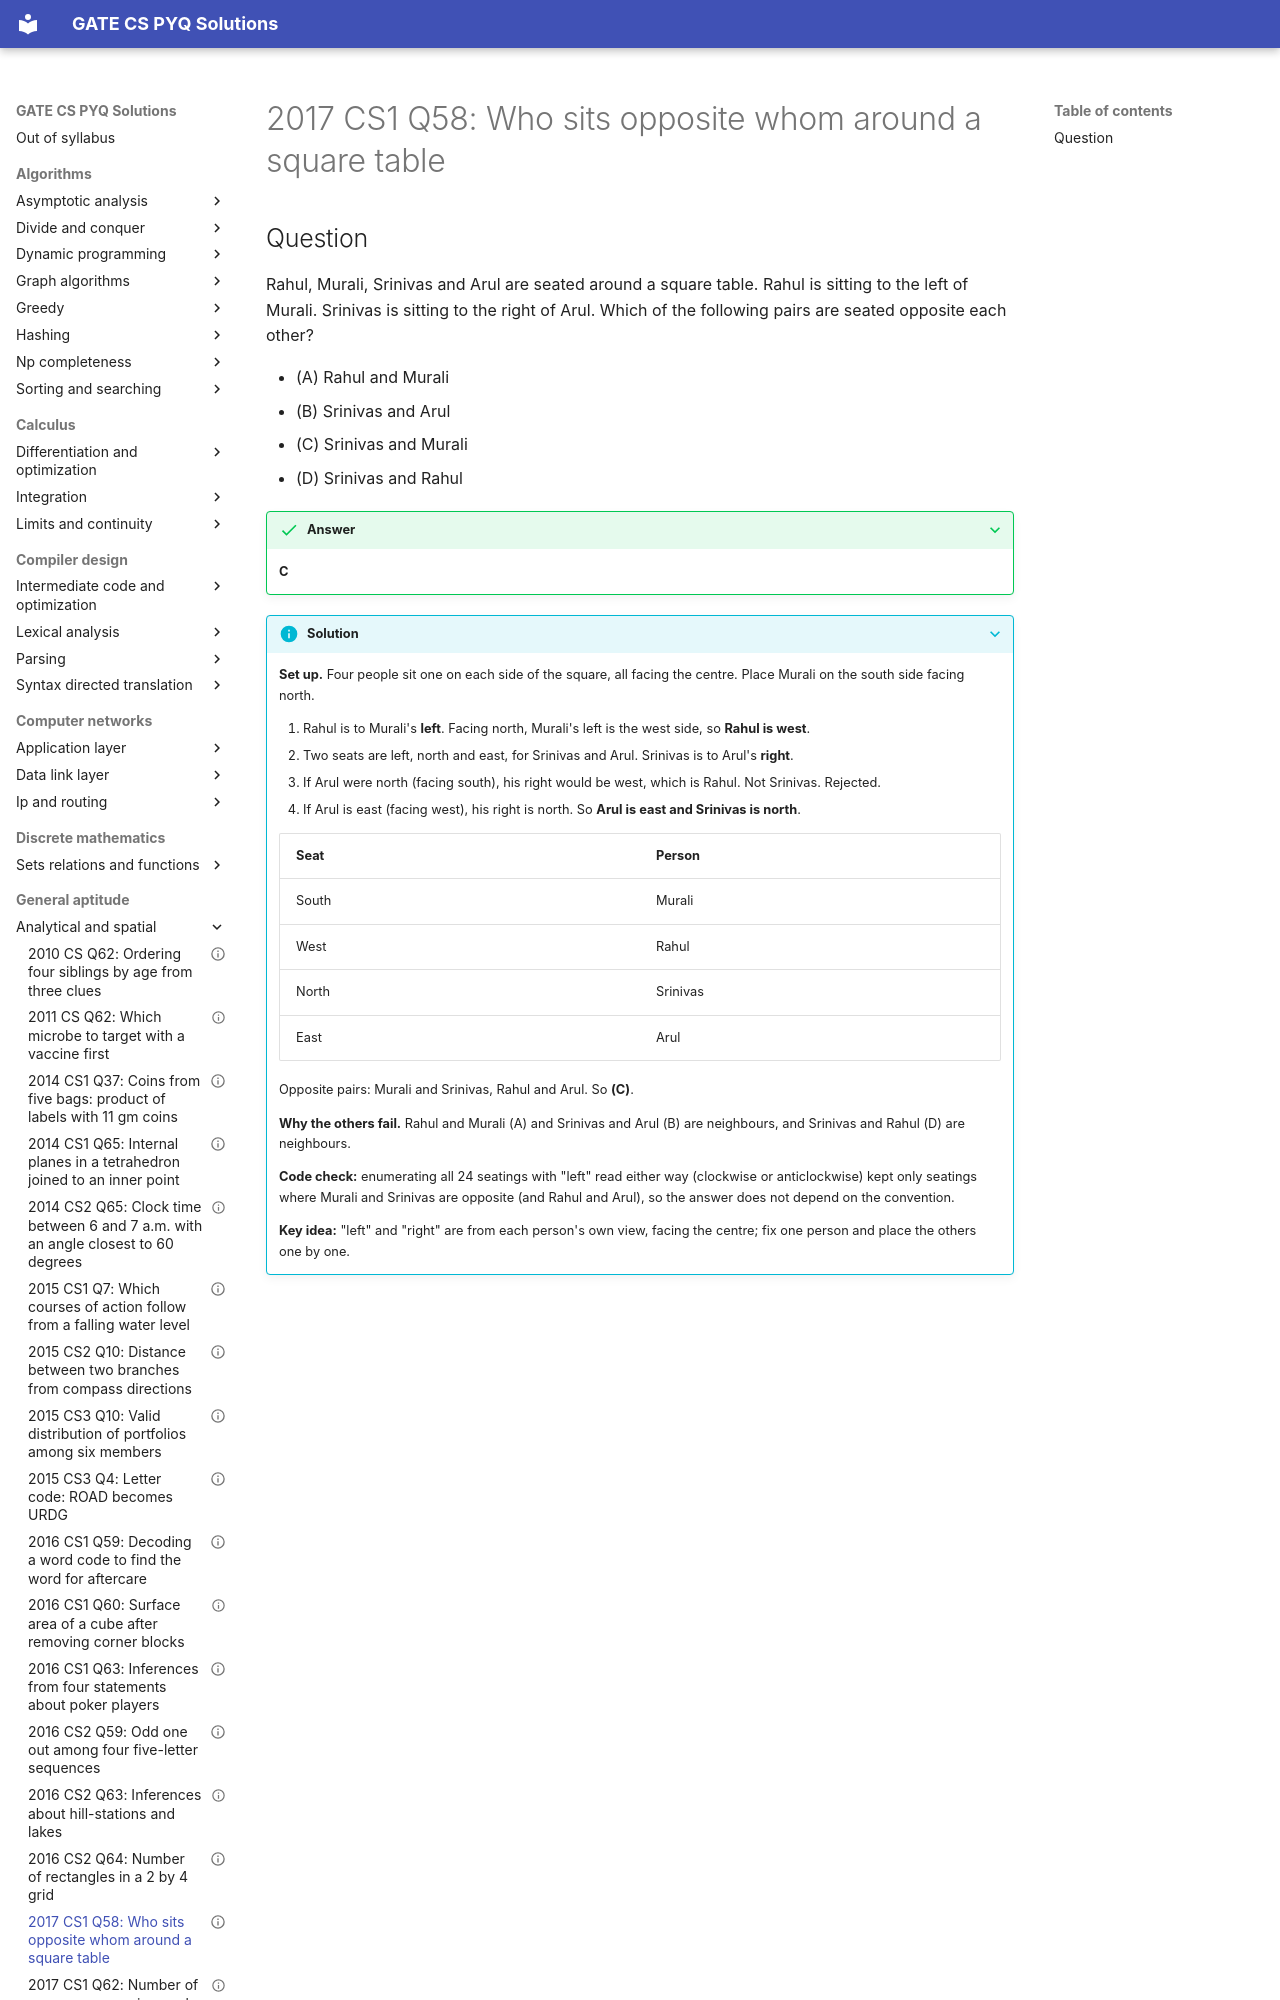

repository: saheenusman/GATE-PYQs · page: general-aptitude/analytical-and-spatial/2017-set1-q58/index.html · generator: mkdocs

---
title: "2017 CS1 Q58: Who sits opposite whom around a square table"
year: 2017
set: 1
paper: CS1
q_no: 58
subject: general-aptitude
topic: analytical-and-spatial
also: []
marks: 1
type: MCQ
official_answer: "C"
status: verified
---

# 2017 CS1 Q58: Who sits opposite whom around a square table
